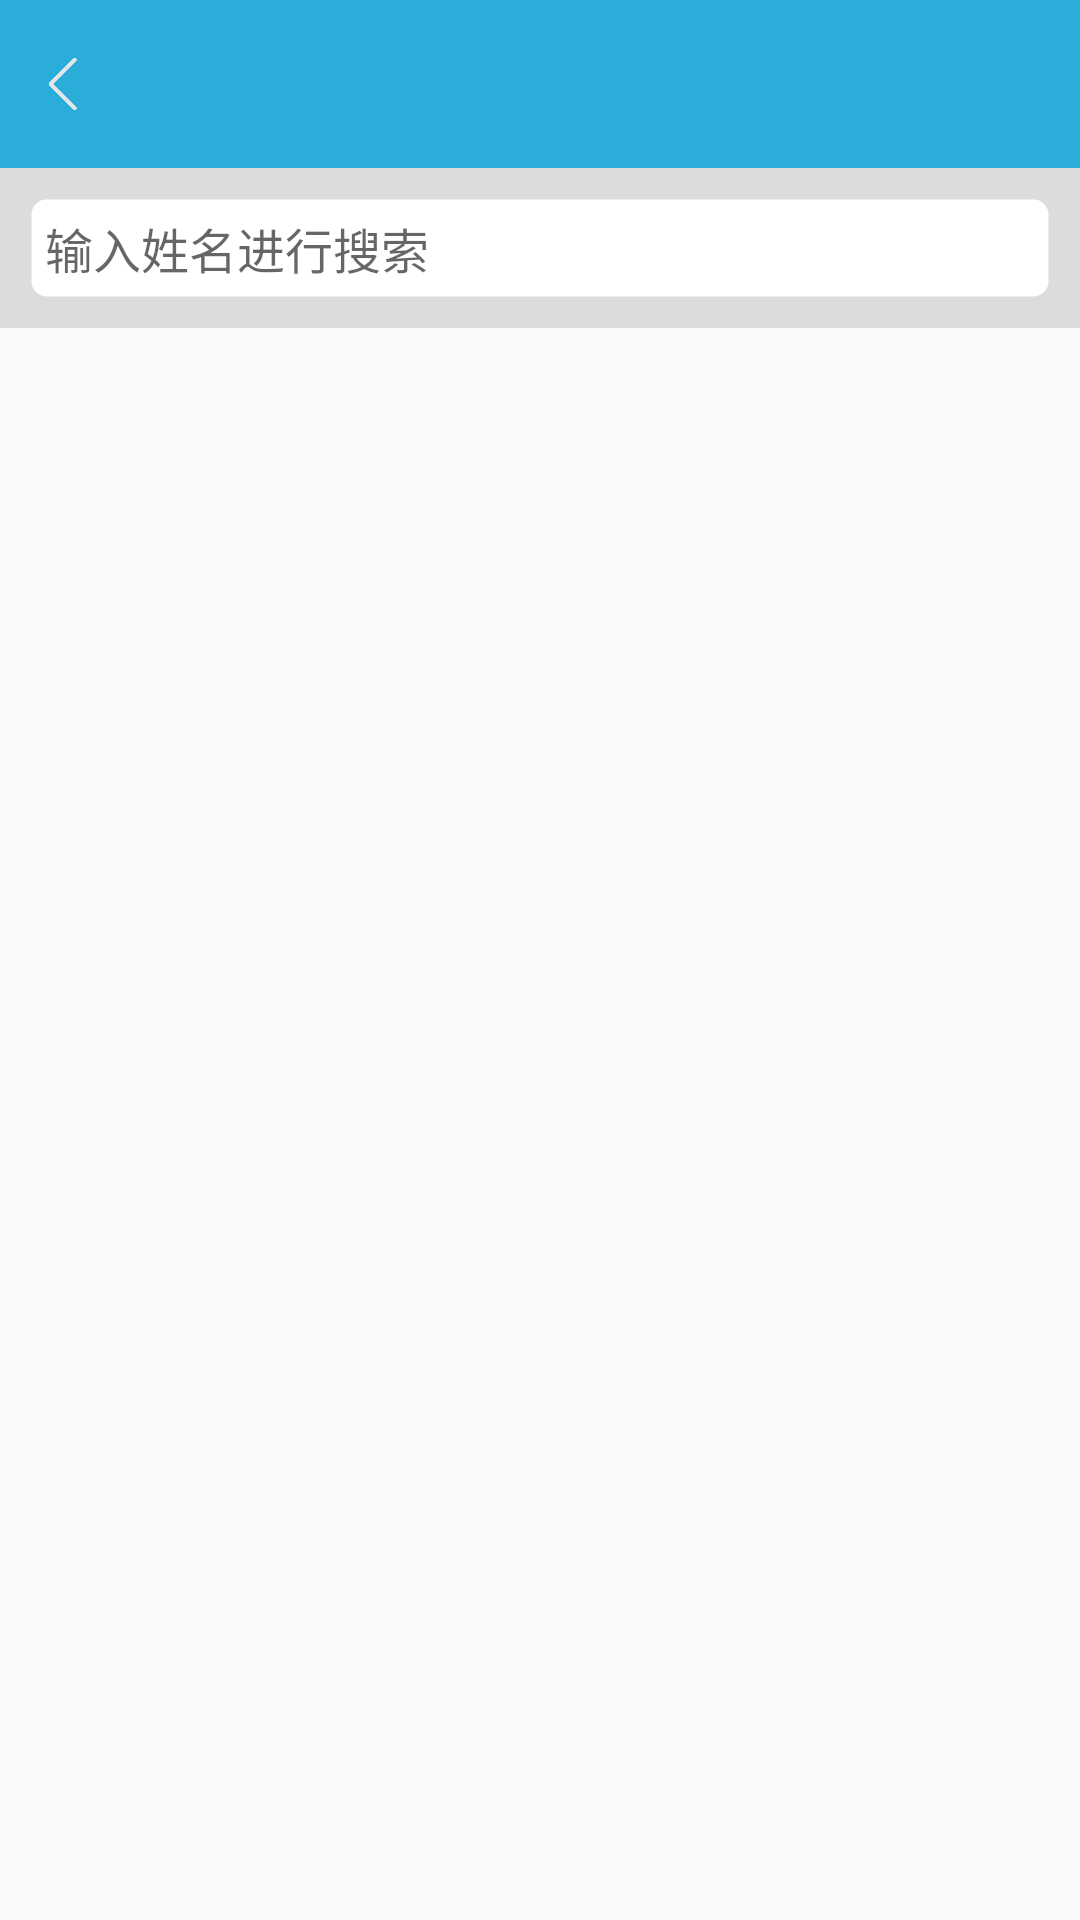

Write the Android layout XML for this screen, with the resource values it uses.
<!-- AndroidManifest.xml: application theme AppTheme -->
<!-- res/layout/activity_mail.xml -->
<?xml version="1.0" encoding="utf-8"?>
<LinearLayout xmlns:android="http://schemas.android.com/apk/res/android"
    android:layout_width="match_parent"
    android:layout_height="match_parent"
    android:orientation="vertical"
    android:padding="0dp">

    <include
        android:id="@+id/title_bar"
        layout="@layout/view_titlebar" />

    <LinearLayout
        android:layout_width="match_parent"
        android:layout_height="wrap_content"
        android:background="@color/gainsboro"
        android:padding="10dp">


        <EditText
            android:id="@+id/et_search"
            android:layout_width="match_parent"
            android:layout_height="wrap_content"
            android:background="@drawable/mail_search_border"
            android:gravity="center_vertical"
            android:hint="输入姓名进行搜索"
            android:padding="5dp"
            android:textSize="16sp" />
    </LinearLayout>

    <android.support.v7.widget.RecyclerView
        android:id="@+id/recyclerView"
        android:layout_width="match_parent"
        android:layout_height="match_parent" />
</LinearLayout>
<!-- res/layout/view_titlebar.xml (included above) -->
<?xml version="1.0" encoding="utf-8"?>
<RelativeLayout
    xmlns:android="http://schemas.android.com/apk/res/android"
    android:layout_width="match_parent"
    android:layout_height="wrap_content">

    <RelativeLayout
        android:layout_width="match_parent"
        android:layout_height="56dp"
        android:background="@color/colorPrimary">

        <LinearLayout
            android:id="@+id/lyTitleBar"
            android:layout_width="match_parent"
            android:layout_height="match_parent"
            android:gravity="center_vertical"
            android:orientation="horizontal">

            
            <LinearLayout
                android:id="@+id/lyLeftContainer"
                android:layout_width="0dp"
                android:layout_height="match_parent"
                android:layout_weight="0.2"
                android:gravity="center_vertical"
                android:orientation="horizontal"
                android:paddingLeft="15dp">

                <ImageView
                    android:id="@+id/iv_titleBar_left_img"
                    android:layout_width="20dp"
                    android:layout_height="wrap_content"
                    android:layout_marginRight="10dp"
                    android:src="@drawable/back"
                    android:visibility="visible" />

            </LinearLayout>
            
            <RelativeLayout
                android:id="@+id/lyMidContainer"
                android:layout_width="0dp"
                android:layout_height="match_parent"
                android:layout_weight="1">
                
                <LinearLayout
                    android:layout_width="wrap_content"
                    android:layout_height="wrap_content"
                    android:layout_centerInParent="true"
                    android:gravity="center"
                    android:orientation="horizontal">

                    <TextView
                        android:id="@+id/txtTitle"
                        android:layout_width="wrap_content"
                        android:layout_height="wrap_content"
                        android:ellipsize="end"
                        android:gravity="center"
                        android:maxLines="1"
                        android:singleLine="true"
                        android:textColor="@color/white"
                        android:textSize="18sp" />
                </LinearLayout>
            </RelativeLayout>

            <LinearLayout
                android:id="@+id/lyRightContainer"
                android:layout_width="0dp"
                android:layout_height="match_parent"
                android:layout_weight="0.2"
                android:gravity="center_vertical"
                android:orientation="horizontal"
                android:paddingLeft="10dp">

                <ImageView
                    android:id="@+id/iv_titleBar_right_img"
                    android:layout_width="20dp"
                    android:layout_height="wrap_content"
                    android:visibility="gone" />

                <TextView
                    android:id="@+id/tv_titleBar_right_text"
                    android:layout_width="wrap_content"
                    android:layout_height="wrap_content"
                    android:textSize="16sp"
                    android:visibility="gone" />
            </LinearLayout>
        </LinearLayout>
    </RelativeLayout>
</RelativeLayout>
<!-- resources referenced by this layout -->
<resources>
  <color name="colorPrimary">#2badda</color>
  <color name="gainsboro">#dcdcdc</color>
  <color name="white">#FFFFFF</color>
  <!-- drawable back: png bitmap (drawable, 2674 bytes) -->
  <!-- drawable mail_search_border (drawable) -->
  <?xml version="1.0" encoding="utf-8"?>
  <shape xmlns:android="http://schemas.android.com/apk/res/android">
      <solid android:color="#FFFFFF" />
      <corners android:radius="5dp" />
      <stroke
          android:width="1dp"
          android:color="#00000000" />
  </shape>
  <style name="AppTheme" parent="Theme.AppCompat.Light.DarkActionBar">
          
          <item name="colorPrimary">@color/colorPrimaryDark</item>
          <item name="colorPrimaryDark">@color/colorPrimaryDark</item>
          <item name="colorAccent">@color/colorPrimaryDark</item>
          <item name="android:textColor">@color/black</item>
          <item name="windowNoTitle">true</item>
      </style>
  <color name="colorPrimaryDark">#2badda</color>
  <color name="black">#000000</color>
</resources>
